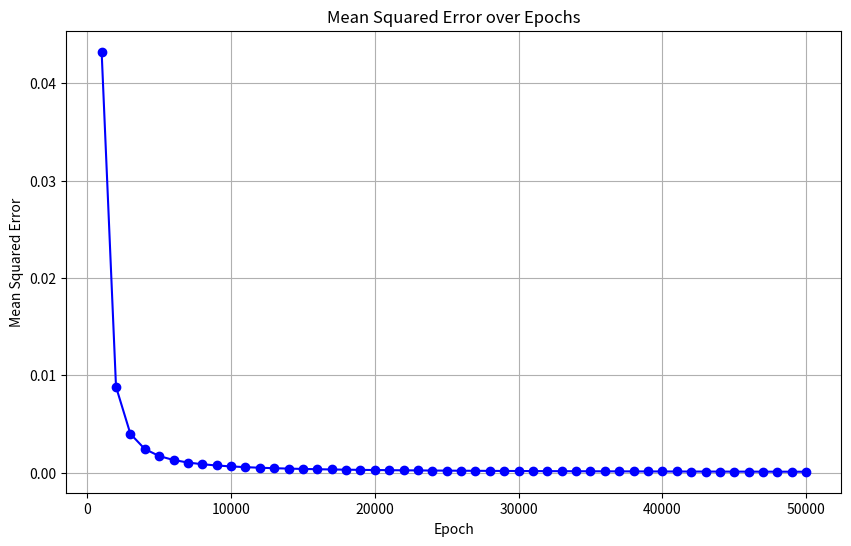

Python code for this plot:
import re
import matplotlib.pyplot as plt

def parse_and_plot_mse(string):
    """
    Parses a text file containing lines with epoch and MSE values,
    then plots the MSE over epochs.
    Expected line format:
        "Epoch <epoch_number>/<total>, Mean Squared Error: <mse_value>"
    """
    epochs = []
    mse_values = []
    
    # Regular expression to capture the epoch number and MSE value.
    # This regex looks for:
    #    - "Epoch " followed by one or more digits (captured)
    #    - A forward slash and some digits (ignored in this case)
    #    - ", Mean Squared Error: " followed by the mse value (captured)
    pattern = re.compile(r"Epoch (\d+)/\d+, Mean Squared Error: ([\d\.eE+-]+)")
    
    # # Open and parse the file line by line.
    # with open(file_path, "r") as file:
    #     for line in file:
    #         match = pattern.search(line)
    #         if match:
    #             epoch = int(match.group(1))
    #             mse = float(match.group(2))
    #             epochs.append(epoch)
    #             mse_values.append(mse)


    # Parse the string line by line.
    for line in string.split("\n"):
        match = pattern.search(line)
        if match:
            epoch = int(match.group(1))
            mse = float(match.group(2))
            epochs.append(epoch)
            mse_values.append(mse)

    # Check if any data was parsed.
    if not epochs or not mse_values:
        print("No valid data found in the file.")
        return
    
    # Create a plot of MSE values over epochs.
    plt.figure(figsize=(10, 6))
    plt.plot(epochs, mse_values, marker="o", linestyle="-", color="blue")
    plt.title("Mean Squared Error over Epochs")
    plt.xlabel("Epoch")
    plt.ylabel("Mean Squared Error")
    plt.grid(True)
    plt.show()

if __name__ == "__main__":
    input_string = """
    Epoch 1000/50000, Mean Squared Error: 0.04325027496506921
Epoch 2000/50000, Mean Squared Error: 0.008820878088463845
Epoch 3000/50000, Mean Squared Error: 0.003982111500879858
Epoch 4000/50000, Mean Squared Error: 0.0024261732767400816
Epoch 5000/50000, Mean Squared Error: 0.00170212819836893
Epoch 6000/50000, Mean Squared Error: 0.0012939854899500028
Epoch 7000/50000, Mean Squared Error: 0.0010355756300989398
Epoch 8000/50000, Mean Squared Error: 0.0008587598599796632
Epoch 9000/50000, Mean Squared Error: 0.0007308788116768394
Epoch 10000/50000, Mean Squared Error: 0.0006344697524181635
Epoch 11000/50000, Mean Squared Error: 0.0005594077300516192
Epoch 12000/50000, Mean Squared Error: 0.0004994439689164265
Epoch 13000/50000, Mean Squared Error: 0.00045052568435356136
Epoch 14000/50000, Mean Squared Error: 0.00040991596519541974
Epoch 15000/50000, Mean Squared Error: 0.0003757034959322782
Epoch 16000/50000, Mean Squared Error: 0.00034651522655701353
Epoch 17000/50000, Mean Squared Error: 0.0003213406535994428
Epoch 18000/50000, Mean Squared Error: 0.0002994203878195782
Epoch 19000/50000, Mean Squared Error: 0.00028017324418810375
Epoch 20000/50000, Mean Squared Error: 0.0002631472191207463
Epoch 21000/50000, Mean Squared Error: 0.0002479857296822286
Epoch 22000/50000, Mean Squared Error: 0.00023440386449242448
Epoch 23000/50000, Mean Squared Error: 0.00022217135789946767
Epoch 24000/50000, Mean Squared Error: 0.0002111001747135287
Epoch 25000/50000, Mean Squared Error: 0.00020103531687207373
Epoch 26000/50000, Mean Squared Error: 0.00019184792037830784
Epoch 27000/50000, Mean Squared Error: 0.00018343000569684685
Epoch 28000/50000, Mean Squared Error: 0.00017569043888068355
Epoch 29000/50000, Mean Squared Error: 0.0001685517908287338
Epoch 30000/50000, Mean Squared Error: 0.00016194787078820864
Epoch 31000/50000, Mean Squared Error: 0.00015582177163723468
Epoch 32000/50000, Mean Squared Error: 0.00015012430761637098
Epoch 33000/50000, Mean Squared Error: 0.00014481275586869968
Epoch 34000/50000, Mean Squared Error: 0.00013984983525425104
Epoch 35000/50000, Mean Squared Error: 0.0001352028720088743
Epoch 36000/50000, Mean Squared Error: 0.0001308431136745939
Epoch 37000/50000, Mean Squared Error: 0.00012674516154530122
Epoch 38000/50000, Mean Squared Error: 0.00012288649848869209
Epoch 39000/50000, Mean Squared Error: 0.00011924709401538329
Epoch 40000/50000, Mean Squared Error: 0.00011580907229023952
Epoch 41000/50000, Mean Squared Error: 0.0001125564317228948
Epoch 42000/50000, Mean Squared Error: 0.00010947480705401279
Epoch 43000/50000, Mean Squared Error: 0.00010655126663265414
Epoch 44000/50000, Mean Squared Error: 0.00010377413897714097
Epoch 45000/50000, Mean Squared Error: 0.00010113286381586815
Epoch 46000/50000, Mean Squared Error: 9.861786368219622e-05
Epoch 47000/50000, Mean Squared Error: 9.622043283926725e-05
Epoch 48000/50000, Mean Squared Error: 9.393264087447151e-05
Epoch 49000/50000, Mean Squared Error: 9.174724875887762e-05
Epoch 50000/50000, Mean Squared Error: 8.965763553675559e-05
    
    
    """


    # Change this if your file is located elsewhere
    parse_and_plot_mse(input_string)
